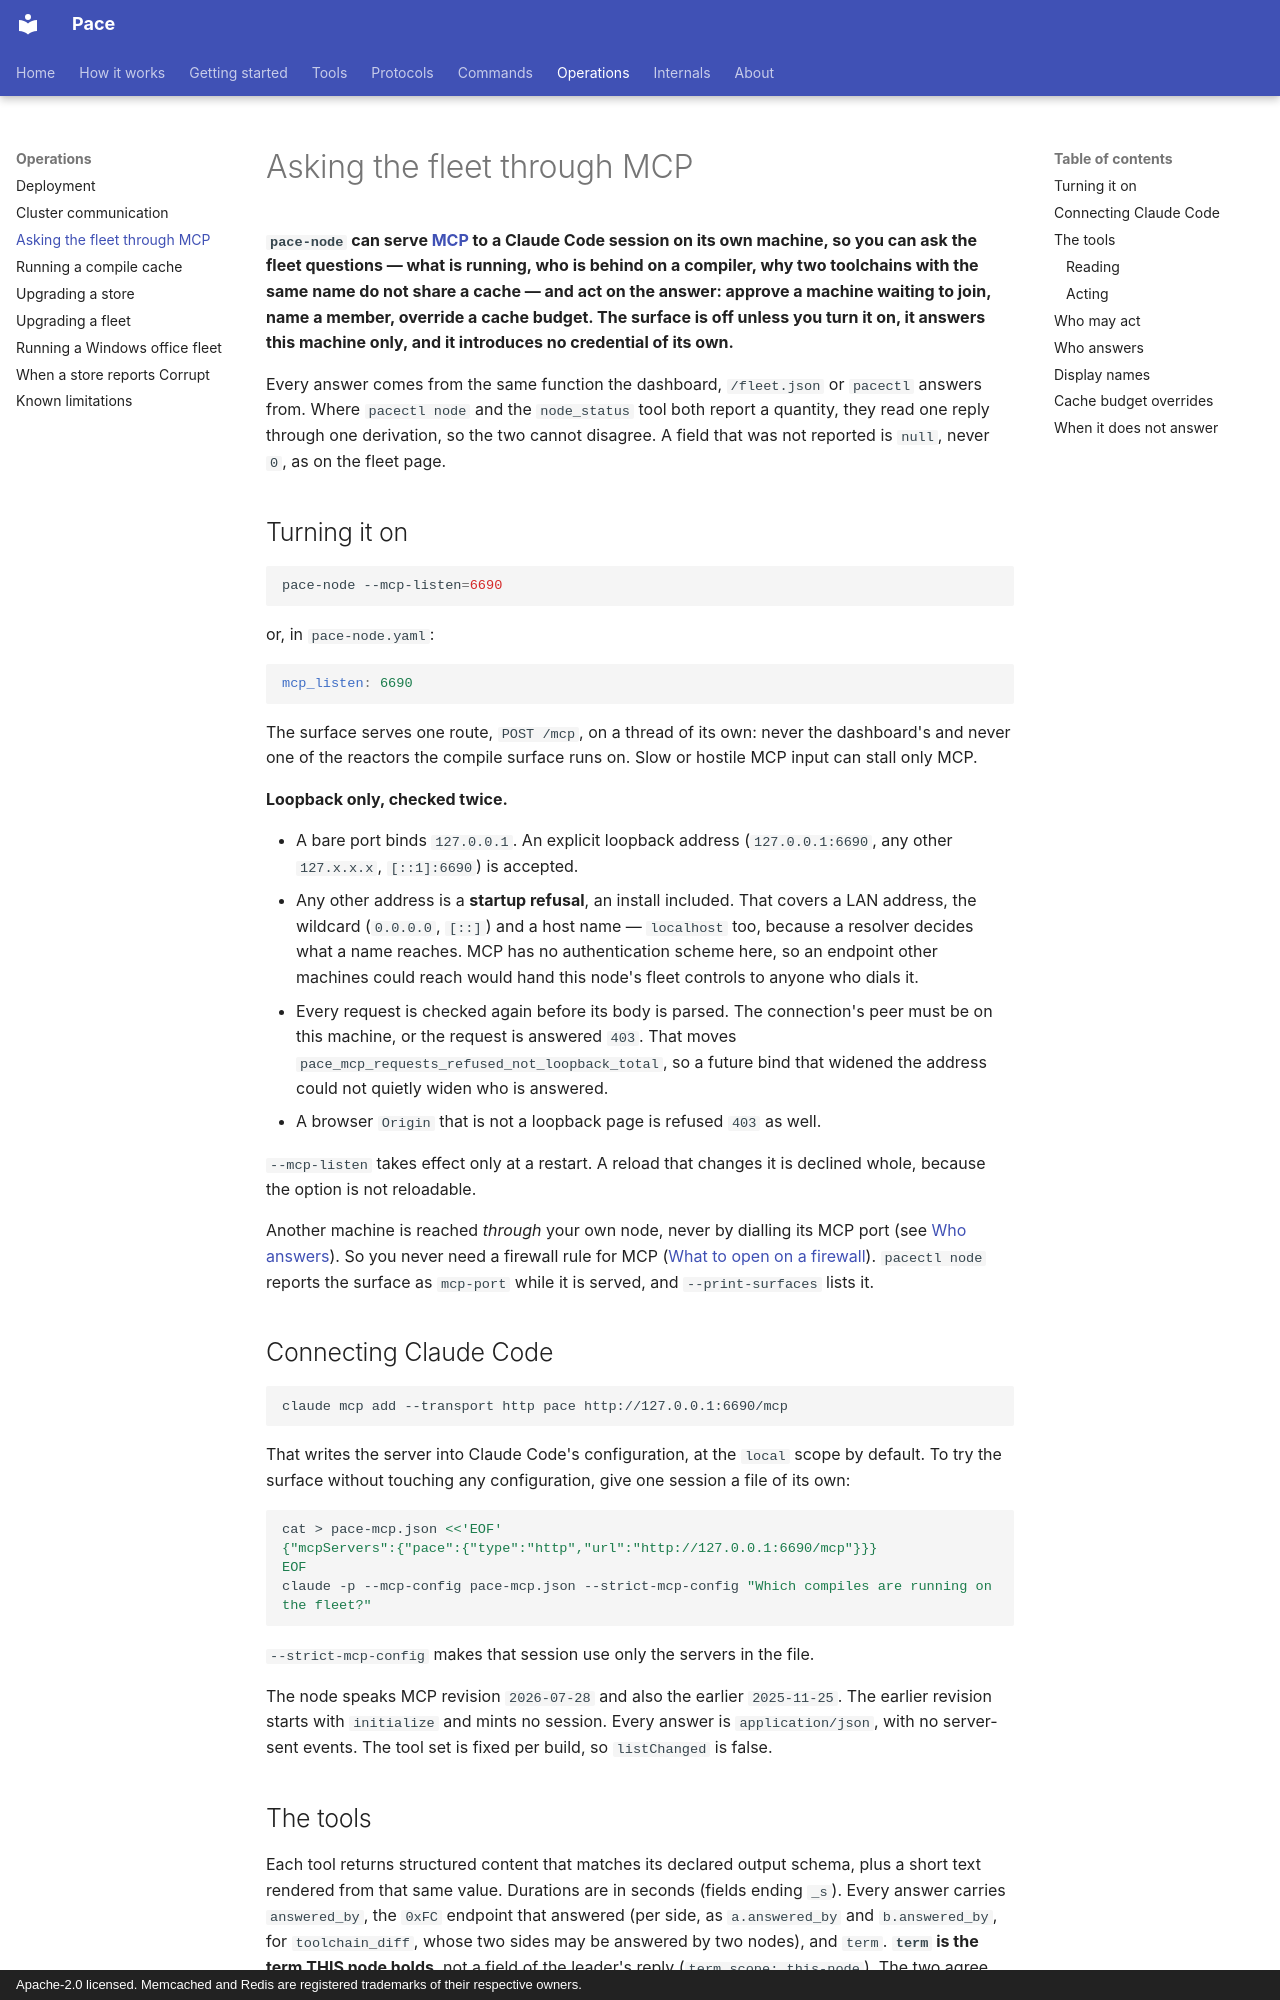

repository: LASTRADA-Software/pace · page: operations/mcp/index.html · generator: mkdocs · copyright: Apache-2.0 licensed. Memcached and Redis are registered trademarks of their respective owners.

# Asking the fleet through MCP

**`pace-node` can serve [MCP](https://modelcontextprotocol.io) to a Claude Code session on
its own machine, so you can ask the fleet questions — what is running, who is behind on a
compiler, why two toolchains with the same name do not share a cache — and act on the
answer: approve a machine waiting to join, name a member, override a cache budget. The
surface is off unless you turn it on, it answers this machine only, and it introduces no
credential of its own.**

Every answer comes from the same function the dashboard, `/fleet.json` or `pacectl`
answers from. Where `pacectl node` and the `node_status` tool both report a quantity, they
read one reply through one derivation, so the two cannot disagree. A field that was not
reported is `null`, never `0`, as on the fleet page.

## Turning it on

```sh
pace-node --mcp-listen=6690
```

or, in `pace-node.yaml`:

```yaml
mcp_listen: 6690
```

The surface serves one route, `POST /mcp`, on a thread of its own: never the dashboard's
and never one of the reactors the compile surface runs on. Slow or hostile MCP input can
stall only MCP.

**Loopback only, checked twice.**

- A bare port binds `127.0.0.1`. An explicit loopback address (`127.0.0.1:6690`, any
  other `127.x.x.x`, `[::1]:6690`) is accepted.
- Any other address is a **startup refusal**, an install included. That covers a LAN
  address, the wildcard (`0.0.0.0`, `[::]`) and a host name — `localhost` too, because a
  resolver decides what a name reaches. MCP has no authentication scheme here, so an
  endpoint other machines could reach would hand this node's fleet controls to anyone who
  dials it.
- Every request is checked again before its body is parsed. The connection's peer must be
  on this machine, or the request is answered `403`. That moves
  `pace_mcp_requests_refused_not_loopback_total`, so a future bind that widened the
  address could not quietly widen who is answered.
- A browser `Origin` that is not a loopback page is refused `403` as well.

`--mcp-listen` takes effect only at a restart. A reload that changes it is declined whole,
because the option is not reloadable.

Another machine is reached *through* your own node, never by dialling its MCP port (see
[Who answers](#who-answers)). So you never need a firewall rule for MCP
([What to open on a firewall](cluster-communication.md#what-to-open-on-a-firewall)).
`pacectl node` reports the surface as `mcp-port` while it is served, and
`--print-surfaces` lists it.

## Connecting Claude Code

```sh
claude mcp add --transport http pace http://127.0.0.1:6690/mcp
```

That writes the server into Claude Code's configuration, at the `local` scope by default.
To try the surface without touching any configuration, give one session a file of its
own:

```sh
cat > pace-mcp.json <<'EOF'
{"mcpServers":{"pace":{"type":"http","url":"http://127.0.0.1:6690/mcp"}}}
EOF
claude -p --mcp-config pace-mcp.json --strict-mcp-config "Which compiles are running on the fleet?"
```

`--strict-mcp-config` makes that session use only the servers in the file.

The node speaks MCP revision `2026-07-28` and also the earlier `2025-11-25`. The earlier
revision starts with `initialize` and mints no session. Every answer is
`application/json`, with no server-sent events. The tool set is fixed per build, so
`listChanged` is false.

## The tools

Each tool returns structured content that matches its declared output schema, plus a short
text rendered from that same value. Durations are in seconds (fields ending `_s`). Every
answer carries `answered_by`, the `0xFC` endpoint that answered (per side, as `a.answered_by`
and `b.answered_by`, for `toolchain_diff`, whose two sides may be answered by two nodes), and
`term`. **`term` is the
term THIS node holds**, not a field of the leader's reply (`term_scope: this-node`). The two
agree once leadership has settled, and they may differ during an election.

Wherever a tool takes a node, it accepts a member's id or its
[display name](#display-names), matched exactly and never by prefix.
